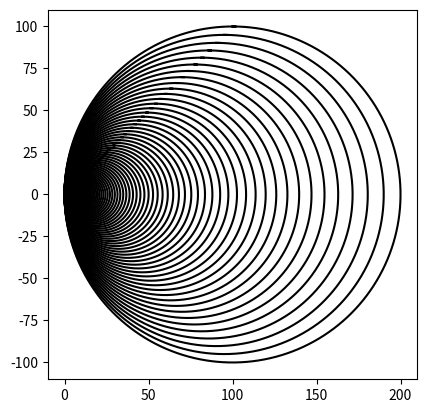

Generate this figure with matplotlib:
import matplotlib.pyplot as plt
import numpy as np
import math 

def circle(center,rad):
    n = int(4*rad*math.pi)
    t = np.linspace(0,6.3,n)
    x = center[0]+rad*np.sin(t)
    y = center[1]+rad*np.cos(t)
    return x,y

def draw_circles(ax,n,center,radius,w):
    if n>0:
        x,y = circle(center,radius)
        ax.plot(x,y,color='k')
        draw_circles(ax,n-1,center*[.95,0],radius*w,w) #the w value on the buttom has to match the value of center being multiplied
      
plt.close("all") 
fig, ax = plt.subplots() 
draw_circles(ax, 100, np.array([100,0]), 100,.95)
ax.set_aspect(1.0)
#ax.axis('off')
plt.show()
fig.savefig('circles.png')